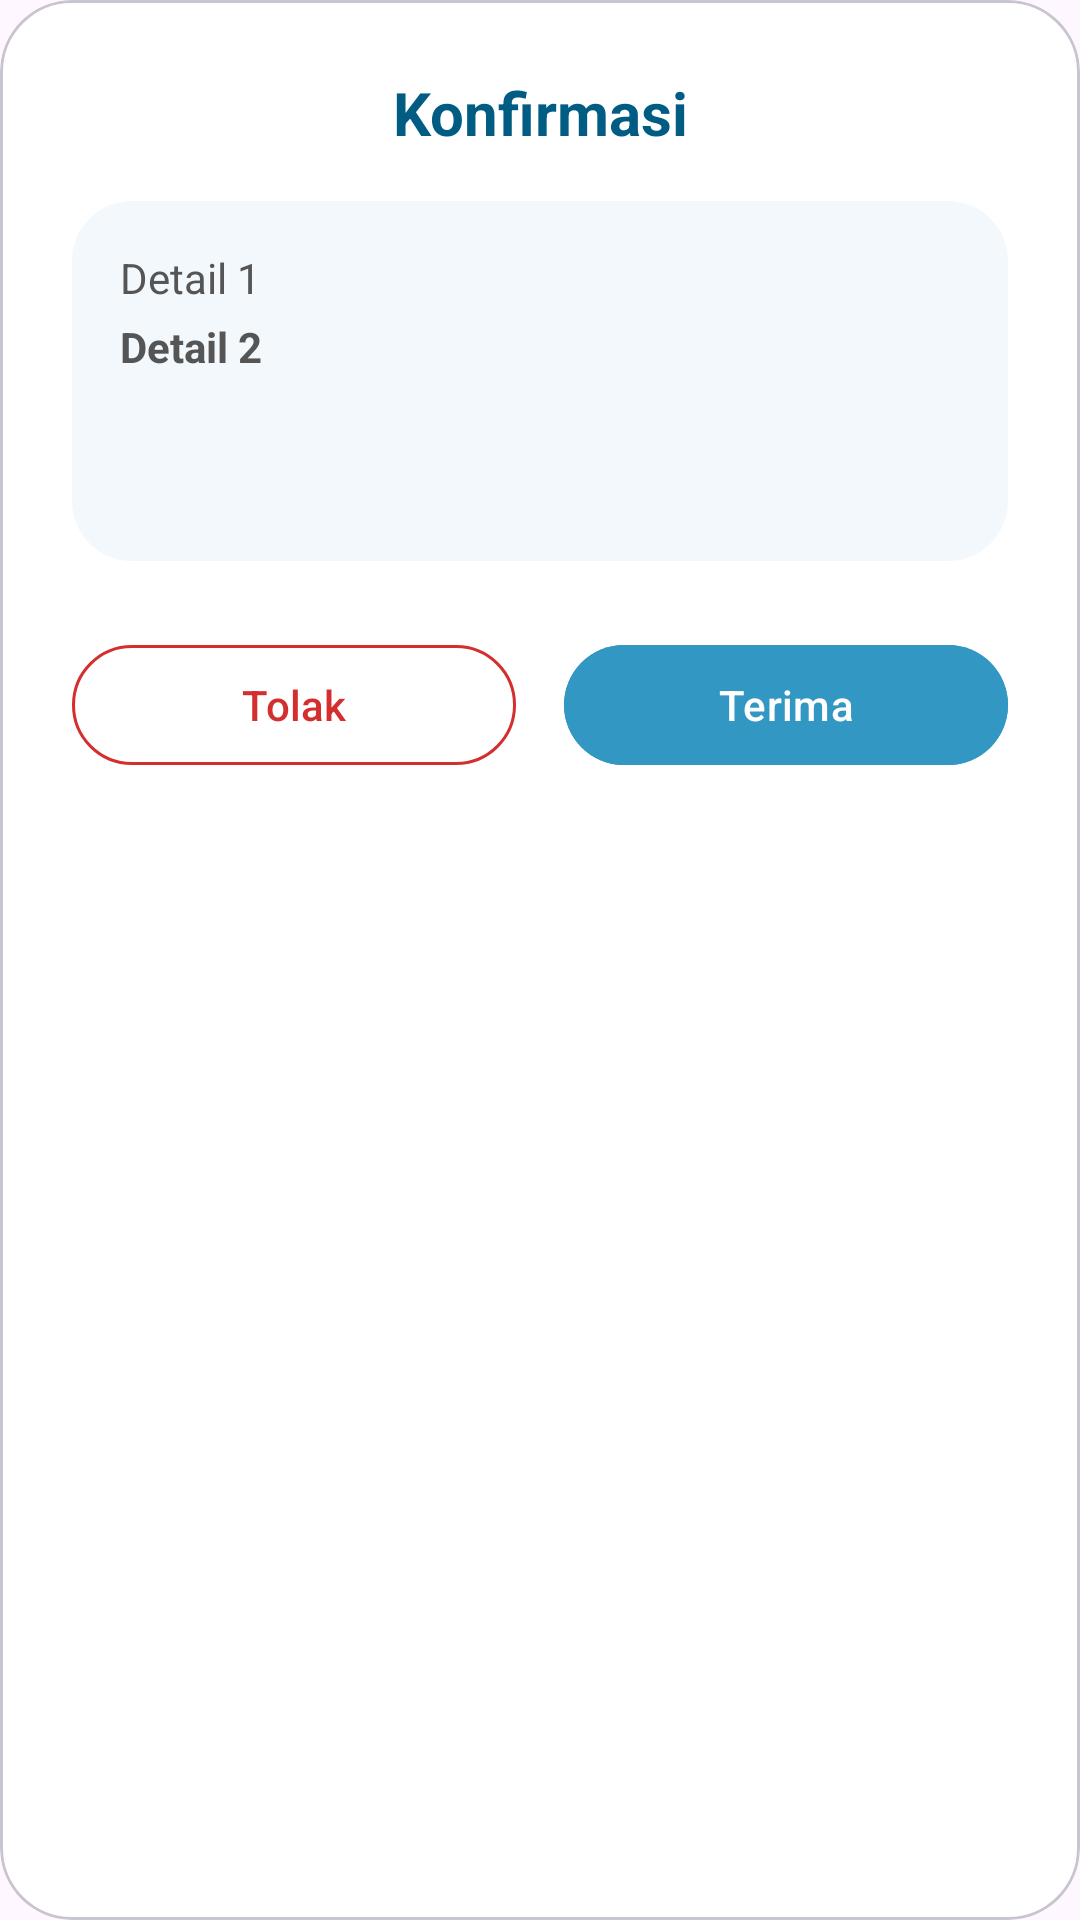

Android layout source for this screen:
<!-- AndroidManifest.xml: application theme Theme.Equiply -->
<!-- res/layout/dialog_admin_action.xml -->
<?xml version="1.0" encoding="utf-8"?>
<com.google.android.material.card.MaterialCardView
    xmlns:android="http://schemas.android.com/apk/res/android"
    xmlns:app="http://schemas.android.com/apk/res-auto"
    android:layout_width="match_parent"
    android:layout_height="wrap_content"
    app:cardCornerRadius="24dp"
    app:cardBackgroundColor="@android:color/white"
    app:cardElevation="0dp">

    <LinearLayout
        android:layout_width="match_parent"
        android:layout_height="wrap_content"
        android:orientation="vertical"
        android:padding="24dp">

        <TextView
            android:id="@+id/tvDialogTitle"
            android:layout_width="match_parent"
            android:layout_height="wrap_content"
            android:text="Konfirmasi"
            android:textSize="20sp"
            android:textStyle="bold"
            android:textColor="@color/blue_dark"
            android:gravity="center"
            android:layout_marginBottom="16dp"/>

        <com.google.android.material.card.MaterialCardView
            android:id="@+id/cardImageContainer"
            android:layout_width="match_parent"
            android:layout_height="200dp"
            android:layout_marginBottom="16dp"
            app:cardCornerRadius="12dp"
            app:cardElevation="0dp"
            android:visibility="gone">

            <ImageView
                android:id="@+id/ivProofImage"
                android:layout_width="match_parent"
                android:layout_height="match_parent"
                android:scaleType="centerCrop"
                android:background="#F5F5F5"/>
        </com.google.android.material.card.MaterialCardView>

        <LinearLayout
            android:layout_width="match_parent"
            android:layout_height="wrap_content"
            android:orientation="vertical"
            android:background="@drawable/card_white_admin"
            android:backgroundTint="#F2F8FC"
            android:padding="16dp">

            <TextView
                android:id="@+id/tvDetail1"
                android:layout_width="match_parent"
                android:layout_height="wrap_content"
                android:text="Detail 1"
                android:textColor="#555"
                android:layout_marginBottom="4dp"/>

            <TextView
                android:id="@+id/tvDetail2"
                android:layout_width="match_parent"
                android:layout_height="wrap_content"
                android:text="Detail 2"
                android:textColor="#555"
                android:textStyle="bold"/>
        </LinearLayout>

        <LinearLayout
            android:layout_width="match_parent"
            android:layout_height="wrap_content"
            android:orientation="horizontal"
            android:layout_marginTop="24dp"
            android:weightSum="2">

            <com.google.android.material.button.MaterialButton
                android:id="@+id/btnReject"
                style="@style/Widget.Material3.Button.OutlinedButton"
                android:layout_width="0dp"
                android:layout_height="wrap_content"
                android:layout_weight="1"
                android:text="Tolak"
                android:textColor="@color/red_error"
                app:strokeColor="@color/red_error"
                android:layout_marginEnd="8dp"/>

            <com.google.android.material.button.MaterialButton
                android:id="@+id/btnApprove"
                android:layout_width="0dp"
                android:layout_height="wrap_content"
                android:layout_weight="1"
                android:text="Terima"
                android:backgroundTint="@color/blue_medium"
                android:layout_marginStart="8dp"/>
        </LinearLayout>

    </LinearLayout>
</com.google.android.material.card.MaterialCardView>
<!-- resources referenced by this layout -->
<resources>
  <color name="blue_dark">#015C83</color>
  <color name="blue_medium">#3397C3</color>
  <color name="red_error">#D32F2F</color>
  <!-- drawable card_white_admin (drawable) -->
  <shape xmlns:android="http://schemas.android.com/apk/res/android">
      <solid android:color="@android:color/white" />
      <corners android:radius="20dp" />
      <padding android:left="10dp" android:right="10dp" android:top="10dp" android:bottom="10dp"/>
      <size android:height="120dp"/>
      <stroke android:width="0dp" />
      <shadowColor>#55000000</shadowColor>
  </shape>
  <style name="Theme.Equiply" parent="Base.Theme.Equiply" />
  <style name="Base.Theme.Equiply" parent="Theme.Material3.Light.NoActionBar">
          
          
      </style>
</resources>
